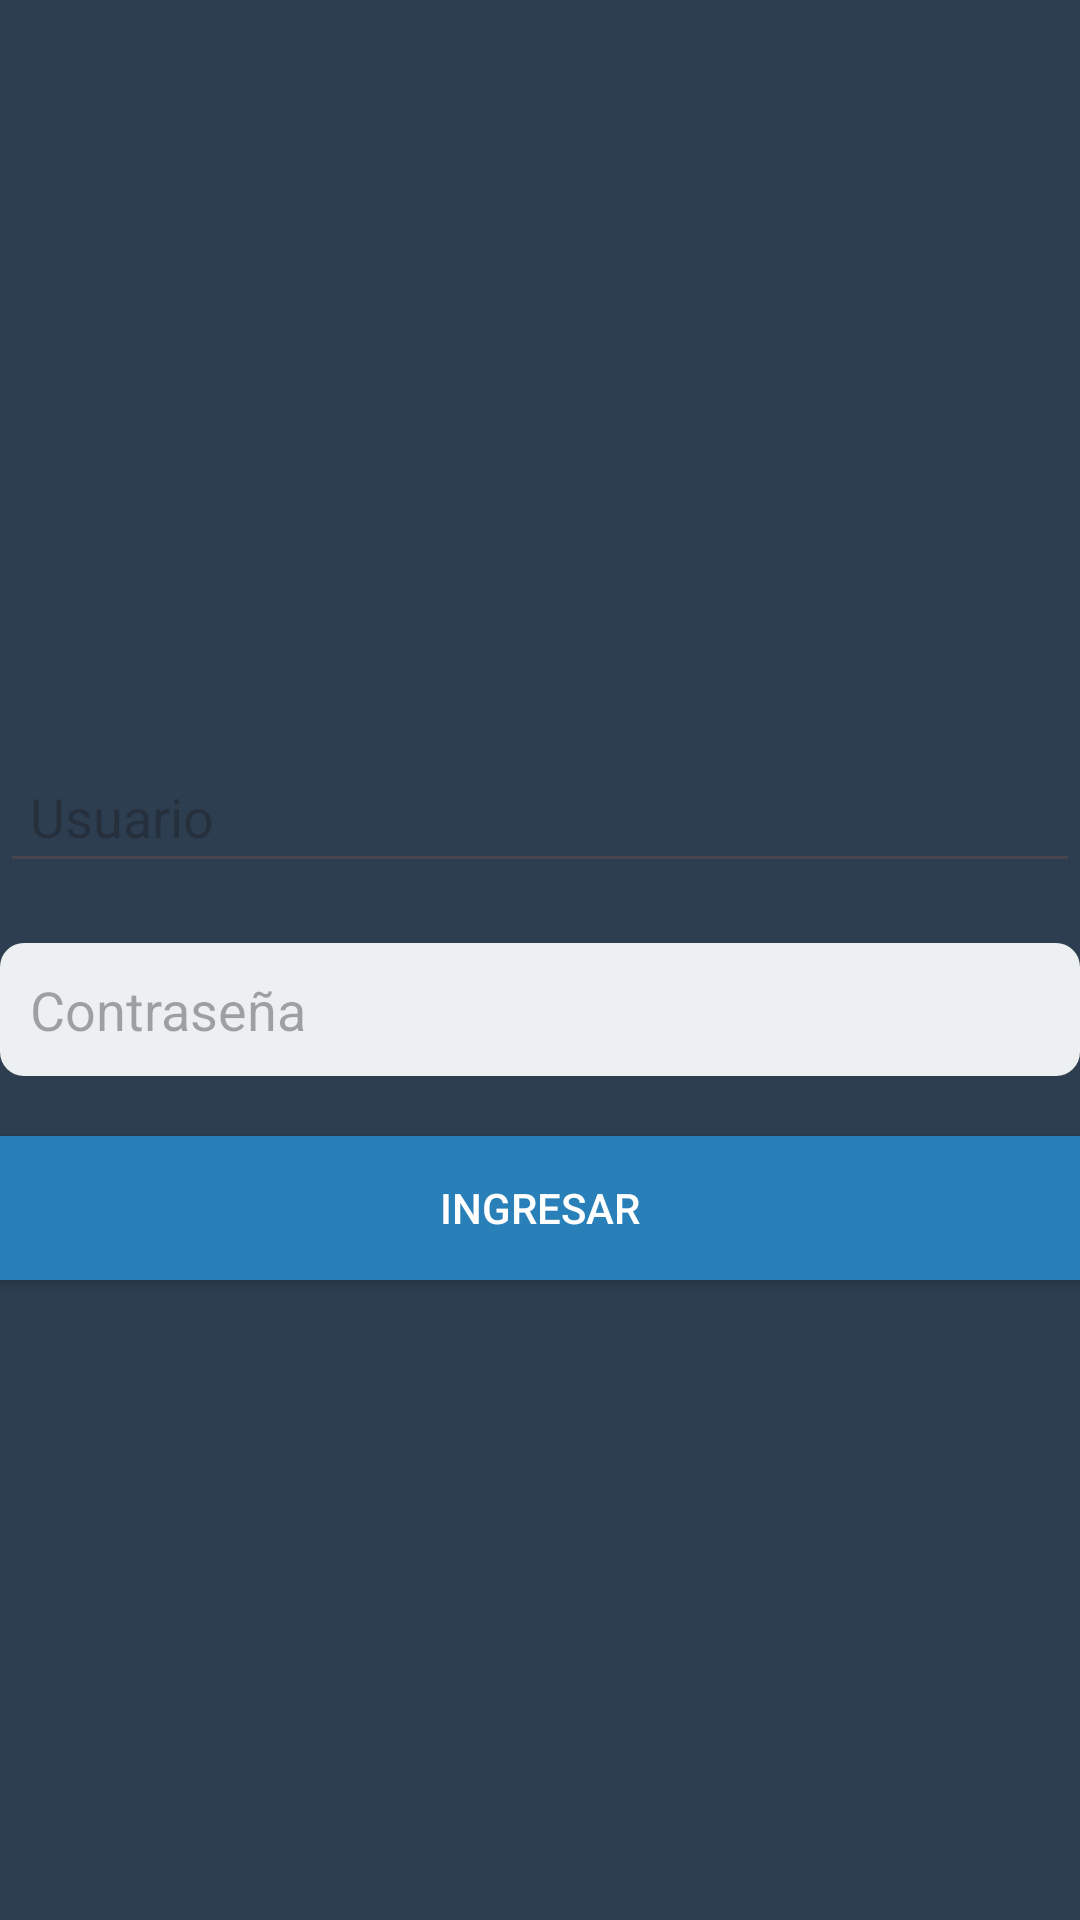

Layout XML and referenced resources for this Android screen:
<!-- AndroidManifest.xml: application theme Theme.TienditaApp -->
<!-- res/layout/actividad_login.xml -->
<?xml version="1.0" encoding="utf-8"?>

<RelativeLayout xmlns:android="http://schemas.android.com/apk/res/android"
    android:layout_width="match_parent"
    android:layout_height="match_parent"
    android:background="@color/fondo_login">

    
    <ImageView
        android:id="@+id/logoLogin"
        android:layout_width="200dp"
        android:layout_height="200dp"
        android:layout_centerHorizontal="true"
        android:src="@drawable/logo" />

    
    <EditText
        android:id="@+id/usuario"
        android:layout_width="match_parent"
        android:layout_height="wrap_content"
        android:layout_below="@id/logoLogin"
        android:layout_marginTop="50dp"
        android:hint="Usuario"
        android:padding="10dp"
        android:inputType="text" /> 

    
    <EditText
        android:id="@+id/contraseña"
        android:layout_width="match_parent"
        android:layout_height="wrap_content"
        android:layout_below="@id/usuario"
        android:layout_marginTop="20dp"
        android:hint="Contraseña"
        android:padding="10dp"
        android:background="@drawable/input_redondeado"
        android:inputType="textPassword" /> 

    
    <Button
        android:id="@+id/botonIngresar"
        android:layout_width="match_parent"
        android:layout_height="wrap_content"
        android:layout_below="@id/contraseña"
        android:layout_marginTop="20dp"
        android:text="Ingresar"
        android:textColor="#FFFFFF"
        android:background="@color/color_boton" />

</RelativeLayout>
<!-- resources referenced by this layout -->
<resources>
  <color name="color_boton">#2980b9</color>
  <color name="fondo_login">#2c3e50</color>
  <!-- drawable input_redondeado (drawable) -->
  <?xml version="1.0" encoding="utf-8"?>
  <shape xmlns:android="http://schemas.android.com/apk/res/android"
      android:shape="rectangle">
      <solid android:color="@color/input_redondeado" />
      <corners android:radius="8dp" />
      <padding
          android:left="12dp"
          android:top="12dp"
          android:right="12dp"
          android:bottom="12dp" />
  </shape>
  <style name="Theme.TienditaApp" parent="Base.Theme.TienditaApp" />
  <color name="input_redondeado">#ecf0f1</color>
  <style name="Base.Theme.TienditaApp" parent="Theme.Material3.DayNight.NoActionBar">
          
          
      </style>
</resources>
